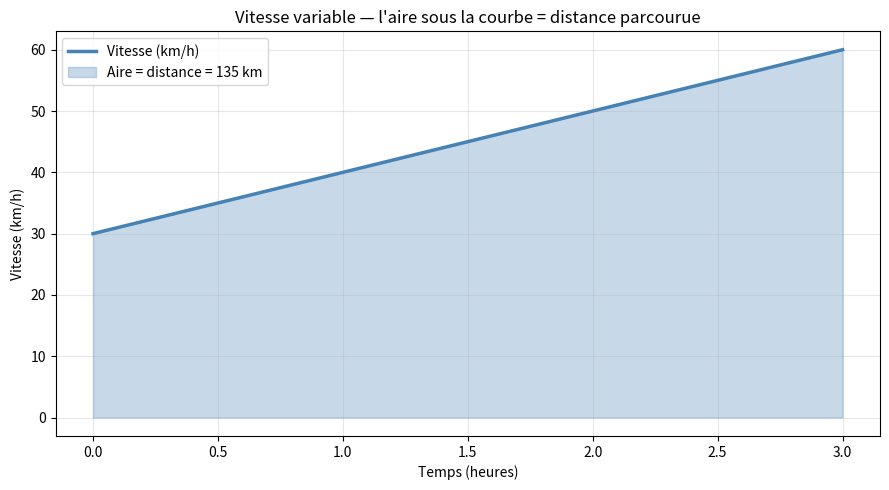
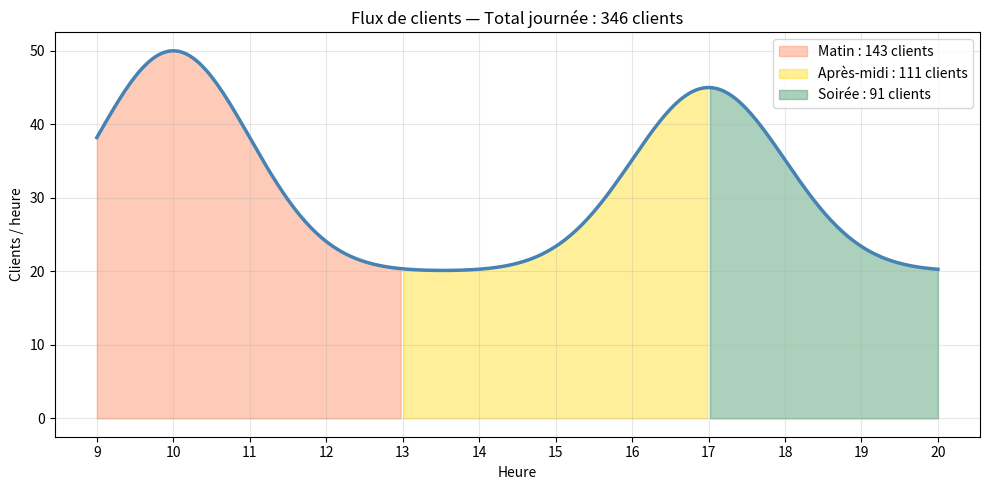

These charts were generated, in order, by the following Python code: (Note: this script raises an exception after producing the figures.)
import numpy as np
import matplotlib.pyplot as plt
from scipy.integrate import quad, odeint
print("SciPy Integrate prêt ✅")

import numpy as np
import matplotlib.pyplot as plt
from scipy.integrate import quad

# Vitesse d'une voiture qui accélère progressivement (km/h)
def vitesse(t):
    return 30 + 10 * t   # part de 30 km/h, augmente de 10 km/h par heure

# Calculer la distance parcourue entre t=0 et t=3 heures
distance, erreur = quad(vitesse, 0, 3)

print(f"Distance parcourue : {distance:.1f} km")
print(f"Erreur de calcul   : {erreur:.2e} (négligeable)")
print()
print("Vérification intuitive :")
print(f"  Vitesse initiale : {vitesse(0)} km/h")
print(f"  Vitesse finale   : {vitesse(3)} km/h")
print(f"  Vitesse moyenne  : {(vitesse(0)+vitesse(3))/2} km/h")
print(f"  → Distance ≈ vitesse moyenne × durée = {(vitesse(0)+vitesse(3))/2 * 3:.0f} km ✓")

# Visualisation : l'aire = la distance
t = np.linspace(0, 3, 200)
v = vitesse(t)

fig, ax = plt.subplots(figsize=(9, 5))
ax.plot(t, v, color="steelblue", linewidth=2.5, label="Vitesse (km/h)")
ax.fill_between(t, v, alpha=0.3, color="steelblue",
                label=f"Aire = distance = {distance:.0f} km")
ax.set_title("Vitesse variable — l'aire sous la courbe = distance parcourue")
ax.set_xlabel("Temps (heures)")
ax.set_ylabel("Vitesse (km/h)")
ax.legend()
ax.grid(True, alpha=0.3)
plt.tight_layout()
plt.show()

import numpy as np
import matplotlib.pyplot as plt
from scipy.integrate import quad

# Flux de clients dans un magasin (clients/heure)
# Pic en matinée (10h) et en fin d'après-midi (17h)
def flux_clients(h):
    return (20 + 30 * np.exp(-0.5*(h-10)**2)
               + 25 * np.exp(-0.5*(h-17)**2))

# Total sur la journée (9h à 20h)
total_jour,  _ = quad(flux_clients, 9, 20)
total_matin, _ = quad(flux_clients, 9, 13)
total_aprem, _ = quad(flux_clients, 13, 17)
total_soir,  _ = quad(flux_clients, 17, 20)

print(f"Total clients journée       : {total_jour:.0f}")
print(f"  dont matinée (9h-13h)     : {total_matin:.0f}  ({total_matin/total_jour*100:.0f}%)")
print(f"  dont après-midi (13h-17h) : {total_aprem:.0f}  ({total_aprem/total_jour*100:.0f}%)")
print(f"  dont soirée (17h-20h)     : {total_soir:.0f}   ({total_soir/total_jour*100:.0f}%)")

# Visualisation
heures = np.linspace(9, 20, 300)
flux   = flux_clients(heures)

fig, ax = plt.subplots(figsize=(10, 5))
ax.plot(heures, flux, color="steelblue", linewidth=2.5)
ax.fill_between(heures, flux, where=(heures < 13),  color="coral",     alpha=0.4, label=f"Matin : {total_matin:.0f} clients")
ax.fill_between(heures, flux, where=((heures >= 13) & (heures < 17)), color="gold", alpha=0.4, label=f"Après-midi : {total_aprem:.0f} clients")
ax.fill_between(heures, flux, where=(heures >= 17), color="seagreen",  alpha=0.4, label=f"Soirée : {total_soir:.0f} clients")
ax.set_title(f"Flux de clients — Total journée : {total_jour:.0f} clients")
ax.set_xlabel("Heure")
ax.set_ylabel("Clients / heure")
ax.set_xticks(range(9, 21))
ax.legend()
ax.grid(True, alpha=0.3)
plt.tight_layout()
plt.show()

import numpy as np
import matplotlib.pyplot as plt
from scipy.integrate import quad

def puissance(h):
    if 8 <= h <= 20:
        return 500 + 200 * np.sin(np.pi * (h - 8) / 12)
    else:
        return 150

# TODO 1 : tracer la courbe
heures = np.linspace(0, 24, 500)
p_vals = [puissance(h) for h in heures]

fig, ax = plt.subplots(figsize=(10, 4))
ax.plot(heures, p_vals, color=..., linewidth=2)
ax.fill_between(heures, p_vals, alpha=0.2, color=...)
ax.set_title("Puissance consommée par l'usine")
ax.set_xlabel("Heure")
ax.set_ylabel("Puissance (kW)")
ax.set_xticks(range(0, 25, 2))
ax.grid(True, alpha=0.3)
plt.tight_layout()
plt.show()

# TODO 2 : consommation totale 24h
conso_totale, _ = quad(puissance, 0, 24)
print(f"Consommation totale : {conso_totale:.0f} kWh")

# TODO 3 : jour et nuit séparément
conso_jour, _  = quad(puissance, ..., ...)
conso_nuit, _  = quad(puissance, 0, 8)
conso_nuit2, _ = quad(puissance, 20, 24)
conso_nuit_tot = conso_nuit + conso_nuit2

print(f"Consommation jour (8h-20h)  : {conso_jour:.0f} kWh")
print(f"Consommation nuit           : {conso_nuit_tot:.0f} kWh")

# TODO 4 : coût
cout_jour = conso_jour  * 0.15
cout_nuit = conso_nuit_tot * 0.08
print(f"\nCoût jour  : {cout_jour:.2f} €")
print(f"Coût nuit  : {cout_nuit:.2f} €")
print(f"Coût total : {cout_jour + cout_nuit:.2f} €/jour")

import numpy as np
import matplotlib.pyplot as plt
from scipy.integrate import odeint

# Simulation : refroidissement d'un café
# Le café part à 90°C et se refroidit vers la température ambiante (20°C)
# Règle : plus l'écart avec l'ambiance est grand, plus ça refroidit vite

temp_ambiante = 20   # °C

def refroidissement(T, t):
    # Le taux de refroidissement est proportionnel à l'écart avec l'ambiance
    return -0.1 * (T - temp_ambiante)
    # Si T = 90°C et ambiance = 20°C → écart = 70°C → refroidit de 7°C/min
    # Si T = 30°C et ambiance = 20°C → écart = 10°C → refroidit de 1°C/min

# Points de temps : de 0 à 60 minutes
t = np.linspace(0, 60, 300)   # 300 points entre 0 et 60 min
T0 = 90                         # température initiale du café

# Simuler l'évolution
T = odeint(refroidissement, T0, t)
T = T[:, 0]   # extraire le tableau 1D (odeint retourne une colonne)

print(f"Température initiale  : {T[0]:.1f} °C")
print(f"Après 10 minutes      : {T[np.argmin(abs(t-10))]:.1f} °C")
print(f"Après 30 minutes      : {T[np.argmin(abs(t-30))]:.1f} °C")
print(f"Après 60 minutes      : {T[-1]:.1f} °C")

fig, ax = plt.subplots(figsize=(9, 5))
ax.plot(t, T, color="coral", linewidth=2.5, label="Température du café")
ax.axhline(temp_ambiante, color="steelblue", linestyle="--",
           label=f"Température ambiante : {temp_ambiante}°C")
ax.axhline(60, color="gray", linestyle=":", alpha=0.7,
           label="Température idéale (60°C)")
ax.set_title("Refroidissement d'un café")
ax.set_xlabel("Temps (minutes)")
ax.set_ylabel("Température (°C)")
ax.legend()
ax.grid(True, alpha=0.3)
plt.tight_layout()
plt.show()

import numpy as np
import matplotlib.pyplot as plt
from scipy.integrate import odeint

# Simulation : croissance des ventes avec effet de marché
# Les ventes croissent de 8% par mois, mais ralentissent quand elles
# approchent du plafond du marché (10 000 unités/mois)

plafond_marche = 10000

def croissance_ventes(V, t):
    taux = 0.08   # 8% par mois
    # Le taux réel diminue quand on approche du plafond
    # (moins de clients potentiels restants)
    return taux * V * (1 - V / plafond_marche)

mois = np.linspace(0, 36, 200)   # simulation sur 3 ans (36 mois)
V0   = 500                         # ventes initiales : 500 unités/mois

V = odeint(croissance_ventes, V0, mois)
V = V[:, 0]

print(f"Ventes initiales    : {V[0]:.0f} unités/mois")
print(f"Après 12 mois       : {V[np.argmin(abs(mois-12))]:.0f} unités/mois")
print(f"Après 24 mois       : {V[np.argmin(abs(mois-24))]:.0f} unités/mois")
print(f"Après 36 mois       : {V[-1]:.0f} unités/mois")
print(f"Plafond du marché   : {plafond_marche} unités/mois")

fig, ax = plt.subplots(figsize=(9, 5))
ax.plot(mois, V, color="steelblue", linewidth=2.5, label="Ventes simulées")
ax.axhline(plafond_marche, color="red", linestyle="--",
           label=f"Plafond marché : {plafond_marche}")
ax.set_title("Simulation de croissance des ventes")
ax.set_xlabel("Mois")
ax.set_ylabel("Ventes (unités/mois)")
ax.legend()
ax.grid(True, alpha=0.3)
plt.tight_layout()
plt.show()

import numpy as np
import matplotlib.pyplot as plt
from scipy.integrate import quad, odeint

# ===== Partie A : revenus =====
def revenus(m):
    return 8000 + 3000 * np.sin(np.pi * m / 6)

# TODO 1 : tracer la courbe
mois_range = np.linspace(0, 12, 300)
fig, axes  = plt.subplots(1, 2, figsize=(13, 4))
axes[0].plot(mois_range, [revenus(m) for m in mois_range], color="steelblue", linewidth=2)
axes[0].fill_between(mois_range, [revenus(m) for m in mois_range], alpha=0.2, color="steelblue")
axes[0].set_title("Revenus mensuels")
axes[0].set_xlabel("Mois")
axes[0].set_ylabel("Revenus (€)")
axes[0].grid(True, alpha=0.3)

# TODO 2 : revenus annuels
rev_annuel, _ = quad(revenus, 0, ...)
print(f"Revenus annuels totaux : {rev_annuel:,.0f} €")

# TODO 3 : semestres
rev_s1, _ = quad(revenus, 0, 6)
rev_s2, _ = quad(revenus, 6, 12)
print(f"Semestre 1 (jan-juin) : {rev_s1:,.0f} €")
print(f"Semestre 2 (jul-déc) : {rev_s2:,.0f} €")
print(f"Meilleur semestre    : {'S1' if rev_s1 > rev_s2 else 'S2'}")

# ===== Partie B : stock =====
def evolution_stock(S, t):
    ventes  = 30 + 10 * np.sin(np.pi * t / 7)
    reappro = 50 if t % 7 < 0.1 else 0
    return -ventes + reappro

# TODO 5 : simuler sur 60 jours
jours = np.linspace(0, 60, 600)
S0    = 5000
S     = odeint(evolution_stock, S0, jours)[:, 0]

axes[1].plot(jours, S, color="coral", linewidth=2)
axes[1].axhline(1000, color="red", linestyle="--", label="Seuil critique (1000)")
axes[1].set_title("Évolution du stock")
axes[1].set_xlabel("Jours")
axes[1].set_ylabel("Stock (unités)")
axes[1].legend()
axes[1].grid(True, alpha=0.3)

plt.tight_layout()
plt.show()

# TODO 6 : quand le stock passe sous 1000 ?
sous_seuil = jours[S < 1000]
if len(sous_seuil) > 0:
    print(f"\nStock < 1000 à partir du jour {sous_seuil[0]:.0f}")
else:
    print("\nLe stock ne passe jamais sous 1000 unités")
